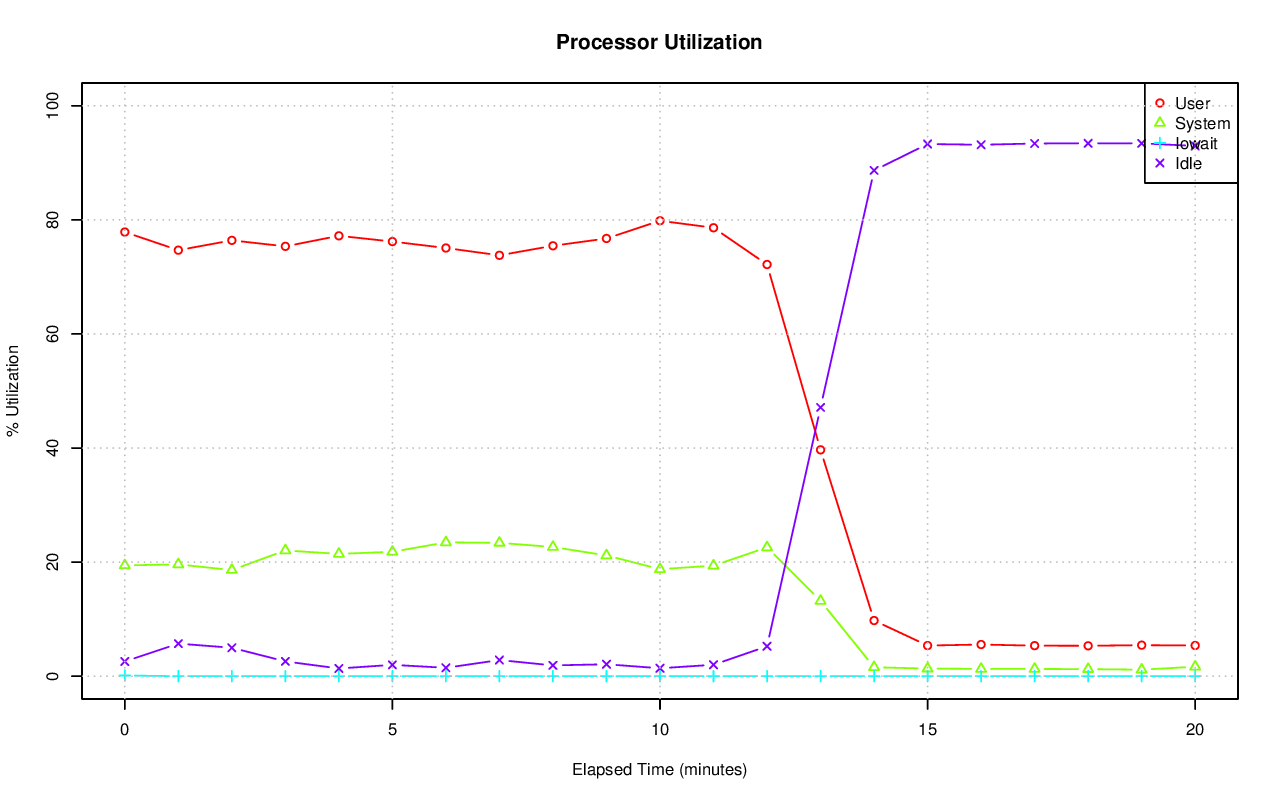

Data behind this chart, as committed beside it:
# hostname; interval; timestamp; CPU; %user; %nice; %system; %iowait; %steal; %idle
axle; 60; 1416335470; -1; 77.87; 0.00; 19.43; 0.12; 0.00; 2.58
axle; 60; 1416335470; 0; 78.83; 0.00; 18.86; 0.18; 0.00; 2.13
axle; 60; 1416335470; 1; 79.18; 0.00; 17.86; 0.18; 0.00; 2.77
axle; 60; 1416335470; 2; 78.78; 0.00; 18.84; 0.13; 0.00; 2.24
axle; 60; 1416335470; 3; 83.10; 0.00; 14.38; 0.15; 0.00; 2.37
axle; 60; 1416335470; 4; 75.52; 0.00; 20.99; 0.17; 0.00; 3.32
axle; 60; 1416335470; 5; 78.38; 0.00; 19.05; 0.20; 0.00; 2.37
axle; 60; 1416335470; 6; 80.48; 0.00; 16.95; 0.08; 0.00; 2.49
axle; 60; 1416335470; 7; 83.73; 0.00; 14.51; 0.00; 0.00; 1.75
axle; 60; 1416335470; 8; 74.01; 0.00; 23.20; 0.02; 0.00; 2.77
axle; 60; 1416335470; 9; 76.90; 0.00; 20.35; 0.00; 0.00; 2.75
axle; 60; 1416335470; 10; 76.40; 0.00; 20.49; 0.10; 0.00; 3.00
axle; 60; 1416335470; 11; 75.27; 0.00; 21.01; 0.02; 0.00; 3.71
axle; 60; 1416335470; 12; 80.13; 0.00; 18.06; 0.13; 0.00; 1.68
axle; 60; 1416335470; 13; 73.28; 0.00; 23.61; 0.20; 0.00; 2.91
axle; 60; 1416335470; 14; 75.20; 0.00; 21.91; 0.10; 0.00; 2.79
axle; 60; 1416335470; 15; 76.68; 0.00; 20.87; 0.22; 0.00; 2.23
axle; 60; 1416335530; -1; 74.69; 0.00; 19.60; 0.00; 0.00; 5.71
axle; 60; 1416335530; 0; 73.11; 0.00; 21.77; 0.00; 0.00; 5.12
axle; 60; 1416335530; 1; 76.93; 0.00; 17.10; 0.00; 0.00; 5.98
axle; 60; 1416335530; 2; 78.17; 0.00; 17.72; 0.00; 0.00; 4.11
axle; 60; 1416335530; 3; 77.57; 0.00; 16.81; 0.00; 0.00; 5.61
axle; 60; 1416335530; 4; 75.01; 0.00; 20.93; 0.00; 0.00; 4.06
axle; 60; 1416335530; 5; 70.67; 0.00; 23.19; 0.00; 0.00; 6.14
axle; 60; 1416335530; 6; 77.31; 0.00; 17.66; 0.00; 0.00; 5.03
axle; 60; 1416335530; 7; 72.60; 0.00; 19.57; 0.00; 0.00; 7.83
axle; 60; 1416335530; 8; 77.56; 0.00; 18.49; 0.00; 0.00; 3.95
axle; 60; 1416335530; 9; 73.61; 0.00; 18.82; 0.00; 0.00; 7.56
axle; 60; 1416335530; 10; 75.75; 0.00; 19.06; 0.00; 0.00; 5.20
axle; 60; 1416335530; 11; 76.20; 0.00; 18.87; 0.00; 0.00; 4.93
axle; 60; 1416335530; 12; 69.43; 0.00; 22.22; 0.00; 0.00; 8.35
axle; 60; 1416335530; 13; 75.05; 0.00; 19.03; 0.00; 0.00; 5.92
axle; 60; 1416335530; 14; 72.57; 0.00; 21.88; 0.00; 0.00; 5.55
axle; 60; 1416335530; 15; 73.50; 0.00; 20.47; 0.00; 0.00; 6.02
axle; 60; 1416335590; -1; 76.41; 0.00; 18.61; 0.00; 0.00; 4.98
axle; 60; 1416335590; 0; 82.48; 0.00; 14.74; 0.00; 0.00; 2.77
axle; 60; 1416335590; 1; 73.23; 0.00; 21.14; 0.00; 0.00; 5.64
axle; 60; 1416335590; 2; 72.09; 0.00; 22.02; 0.00; 0.00; 5.89
axle; 60; 1416335590; 3; 80.62; 0.00; 16.40; 0.00; 0.00; 2.97
axle; 60; 1416335590; 4; 80.00; 0.00; 15.61; 0.00; 0.00; 4.39
axle; 60; 1416335590; 5; 68.30; 0.00; 24.44; 0.02; 0.00; 7.24
axle; 60; 1416335590; 6; 81.27; 0.00; 13.99; 0.00; 0.00; 4.74
axle; 60; 1416335590; 7; 77.28; 0.00; 18.38; 0.00; 0.00; 4.34
axle; 60; 1416335590; 8; 73.77; 0.00; 19.09; 0.00; 0.00; 7.14
axle; 60; 1416335590; 9; 76.26; 0.00; 19.41; 0.00; 0.00; 4.33
axle; 60; 1416335590; 10; 74.80; 0.00; 20.10; 0.00; 0.00; 5.10
axle; 60; 1416335590; 11; 80.30; 0.00; 15.93; 0.00; 0.00; 3.77
axle; 60; 1416335590; 12; 74.37; 0.00; 20.82; 0.00; 0.00; 4.80
axle; 60; 1416335590; 13; 75.53; 0.00; 18.67; 0.00; 0.00; 5.80
axle; 60; 1416335590; 14; 79.73; 0.00; 16.63; 0.00; 0.00; 3.63
axle; 60; 1416335590; 15; 72.56; 0.00; 20.42; 0.00; 0.00; 7.01
axle; 60; 1416335650; -1; 75.36; 0.00; 22.05; 0.00; 0.00; 2.59
axle; 60; 1416335650; 0; 76.08; 0.00; 21.46; 0.00; 0.00; 2.46
axle; 60; 1416335650; 1; 77.56; 0.00; 19.85; 0.00; 0.00; 2.59
axle; 60; 1416335650; 2; 70.76; 0.00; 25.95; 0.00; 0.00; 3.29
axle; 60; 1416335650; 3; 74.14; 0.00; 23.05; 0.00; 0.00; 2.81
axle; 60; 1416335650; 4; 81.15; 0.00; 17.18; 0.00; 0.00; 1.67
axle; 60; 1416335650; 5; 75.73; 0.00; 21.53; 0.00; 0.00; 2.74
axle; 60; 1416335650; 6; 75.50; 0.00; 21.39; 0.00; 0.00; 3.10
axle; 60; 1416335650; 7; 74.74; 0.00; 22.04; 0.00; 0.00; 3.22
... 297 more rows
